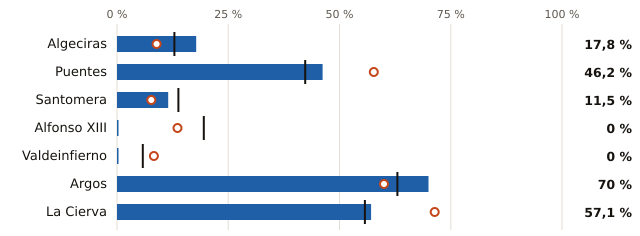

The data file committed next to this chart (first rows):
embalse, pct, pct_hace_1_anio, pct_media_10_anios, vol_hm3, capacidad_hm3
Algeciras, 17.8, 8.9, 12.9, 8.0, 45.0
Puentes, 46.2, 57.7, 42.3, 12.0, 26.0
Santomera, 11.5, 7.7, 13.8, 3.0, 26.0
Alfonso XIII, 0.0, 13.6, 19.5, 0.0, 22.0
Valdeinfierno, 0.0, 8.3, 5.8, 0.0, 12.0
Argos, 70.0, 60.0, 63.0, 7.0, 10.0
La Cierva, 57.1, 71.4, 55.7, 4.0, 7.0
